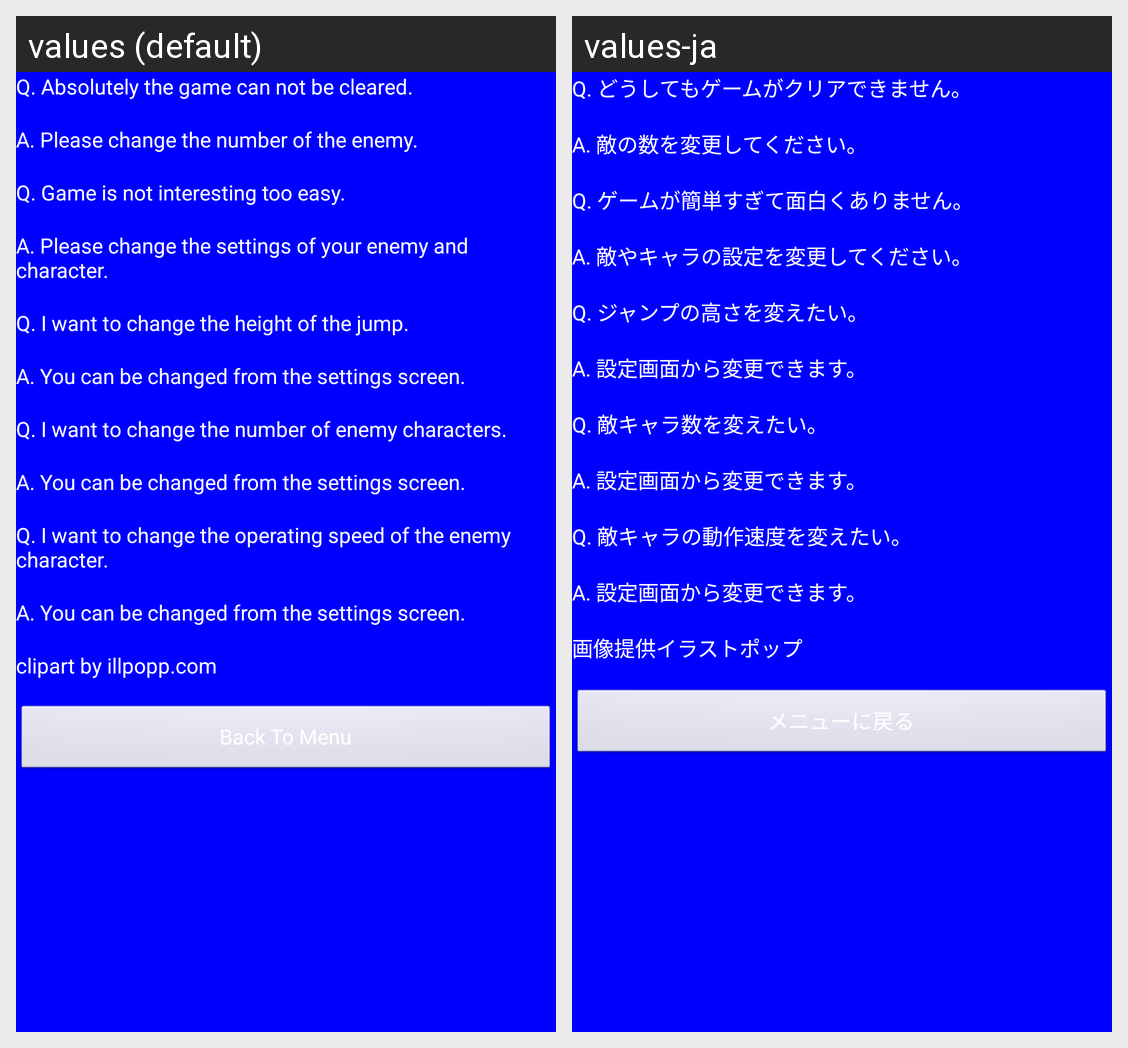

Translations of the strings shown on this Android screen, per locale in the grid:
Android screen res/layout/activity_help.xml rendered under 2 locales, left to right: values (default), values-ja. Device: Nexus 5 (rendered at 1080×1920; each locale shown at half size, 540×960, under a caption strip naming it); theme AppTheme.
Strings drawn on this screen, with the default value and each locale's value (text and hints the layout hard-codes, and strings that could not be matched under every locale, appear in the picture but are not listed):

help_faq_title1
  values: Q. Absolutely the game can not be cleared.
      
  values-ja: Q. どうしてもゲームがクリアできません。
      

help_faq_answer1
  values: A. Please change the number of the enemy.
      
  values-ja: A. 敵の数を変更してください。
      

help_faq_title2
  values: Q. Game is not interesting too easy.
      
  values-ja: Q. ゲームが簡単すぎて面白くありません。
      

help_faq_answer2
  values: A. Please change the settings of your enemy and character.
      
  values-ja: A. 敵やキャラの設定を変更してください。
      

help_faq_title3
  values: Q. I want to change the height of the jump.
      
  values-ja: Q. ジャンプの高さを変えたい。
      

help_faq_answer3
  values: A. You can be changed from the settings screen.
      
  values-ja: A. 設定画面から変更できます。
      

help_faq_title4
  values: Q. I want to change the number of enemy characters.
      
  values-ja: Q. 敵キャラ数を変えたい。
      

help_faq_answer4
  values: A. You can be changed from the settings screen.
      
  values-ja: A. 設定画面から変更できます。
      

help_faq_title5
  values: Q. I want to change the operating speed of the enemy character.
      
  values-ja: Q. 敵キャラの動作速度を変えたい。
      

help_faq_answer5
  values: A. You can be changed from the settings screen.
      
  values-ja: A. 設定画面から変更できます。
      

help_license
  values: clipart by illpopp.com
      
  values-ja: 画像提供イラストポップ
      

result_button_exit
  values: Back To Menu
  values-ja: メニューに戻る
